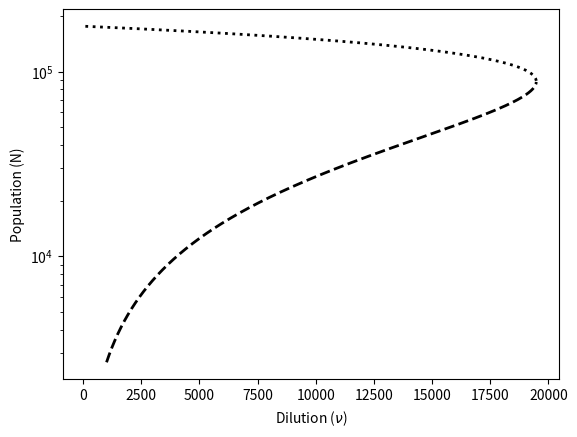

Write Python code to recreate this figure.
from numpy import *
import matplotlib.pyplot as plt

c=1.0
b=5.0799
beta = 5.831E-6
delta = 1.6369
lamb = 150.54
r=348.145


k1 = -2.49E-8
k2 = 3.37E-10

Nestavel=[]
Ninstavel=[]
ni = range(100,25000,10)
niEst=[]
niInst=[]

for i in range(0,len(ni)):
    variacao = ((lamb+b-c)/r + lamb*beta)**2-4*lamb*beta*(lamb+b-c+ni[i])/r
    if (variacao > 0):
        Nestavel.append(((lamb+b-c)/r + lamb*beta+sqrt(((lamb+b-c)/r + lamb*beta)**2-4*lamb*beta*(lamb+b-c+ni[i])/r))/(2*lamb*beta/r))
        niEst.append(ni[i]) #niEst.append(k1*ni[i]+k2*ni[i]*ni[i])
        if ni[i] > 1000:
            Ninstavel.append(((lamb+b-c)/r + lamb*beta-sqrt(((lamb+b-c)/r + lamb*beta)**2-4*lamb*beta*(lamb+b-c+ni[i])/r))/(2*lamb*beta/r))
            niInst.append(ni[i]) #niInst.append(k1*ni[i]+k2*ni[i]*ni[i])


plt.semilogy(niEst, Nestavel,'k:', linewidth=2) # 'b-'
plt.semilogy(niInst, Ninstavel, 'k--', linewidth=2) # 'r-'
plt.xlabel(r"Dilution ($ \nu $)")
plt.ylabel("Population (N)")
#plt.ylim(150,1000000)
#plt.xlim(0,25000)
plt.show()

# Em 667 os pontos fixos sao aproximadamente 110069 e 885



#1800 encontro deles
#2,31 E6 encontro nosso

#nosso tem um fator de 1283.3
